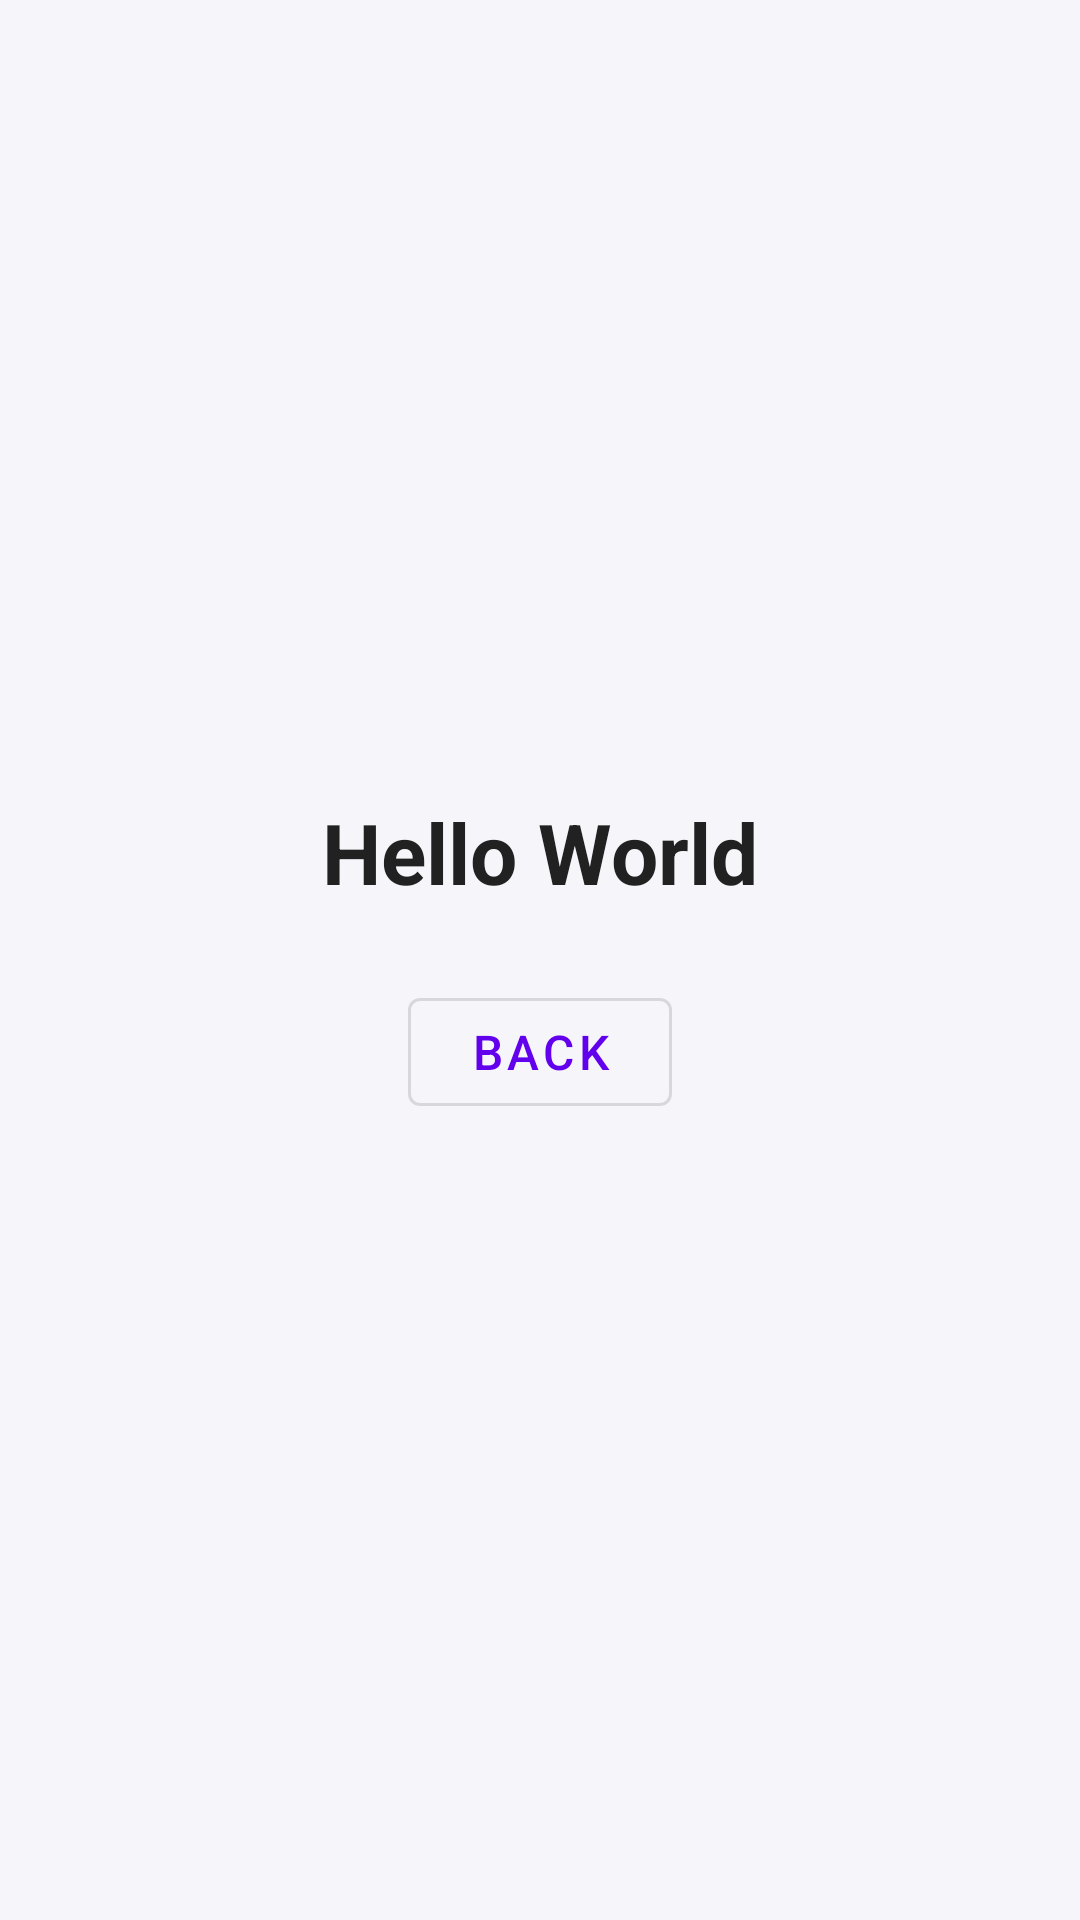

Android layout source for this screen:
<!-- AndroidManifest.xml: application theme Theme.LabApp -->
<!-- res/layout/activity_hello.xml -->
<?xml version="1.0" encoding="utf-8"?>
<androidx.constraintlayout.widget.ConstraintLayout xmlns:android="http://schemas.android.com/apk/res/android"
    xmlns:app="http://schemas.android.com/apk/res-auto"
    android:layout_width="match_parent"
    android:layout_height="match_parent"
    android:background="@color/background">

    <TextView
        android:id="@+id/tv_hello"
        android:layout_width="wrap_content"
        android:layout_height="wrap_content"
        android:text="Hello World"
        android:textColor="@color/text_primary"
        android:textSize="28sp"
        android:textStyle="bold"
        app:layout_constraintBottom_toTopOf="@id/btn_back"
        app:layout_constraintEnd_toEndOf="parent"
        app:layout_constraintStart_toStartOf="parent"
        app:layout_constraintTop_toTopOf="parent"
        app:layout_constraintVertical_chainStyle="packed" />

    <com.google.android.material.button.MaterialButton
        android:id="@+id/btn_back"
        android:layout_width="wrap_content"
        android:layout_height="wrap_content"
        android:text="Back"
        android:textSize="16sp"
        android:layout_marginTop="24dp"
        app:layout_constraintBottom_toBottomOf="parent"
        app:layout_constraintEnd_toEndOf="parent"
        app:layout_constraintStart_toStartOf="parent"
        app:layout_constraintTop_toBottomOf="@id/tv_hello"
        style="@style/Widget.MaterialComponents.Button.OutlinedButton" />

</androidx.constraintlayout.widget.ConstraintLayout>
<!-- resources referenced by this layout -->
<resources>
  <color name="background">#F5F5FA</color>
  <color name="text_primary">#212121</color>
  <style name="Theme.LabApp" parent="Theme.MaterialComponents.DayNight.DarkActionBar">
          
          <item name="colorPrimary">@color/primary</item>
          <item name="colorPrimaryVariant">@color/primary_variant</item>
          <item name="colorOnPrimary">@color/white</item>
          
          <item name="colorSecondary">@color/secondary</item>
          <item name="colorSecondaryVariant">@color/secondary_variant</item>
          <item name="colorOnSecondary">@color/black</item>
          
          <item name="android:statusBarColor">?attr/colorPrimaryVariant</item>
          
      </style>
  <color name="primary">#6200EE</color>
  <color name="primary_variant">#3700B3</color>
  <color name="white">#FFFFFF</color>
  <color name="secondary">#03DAC6</color>
  <color name="secondary_variant">#018786</color>
  <color name="black">#000000</color>
</resources>
